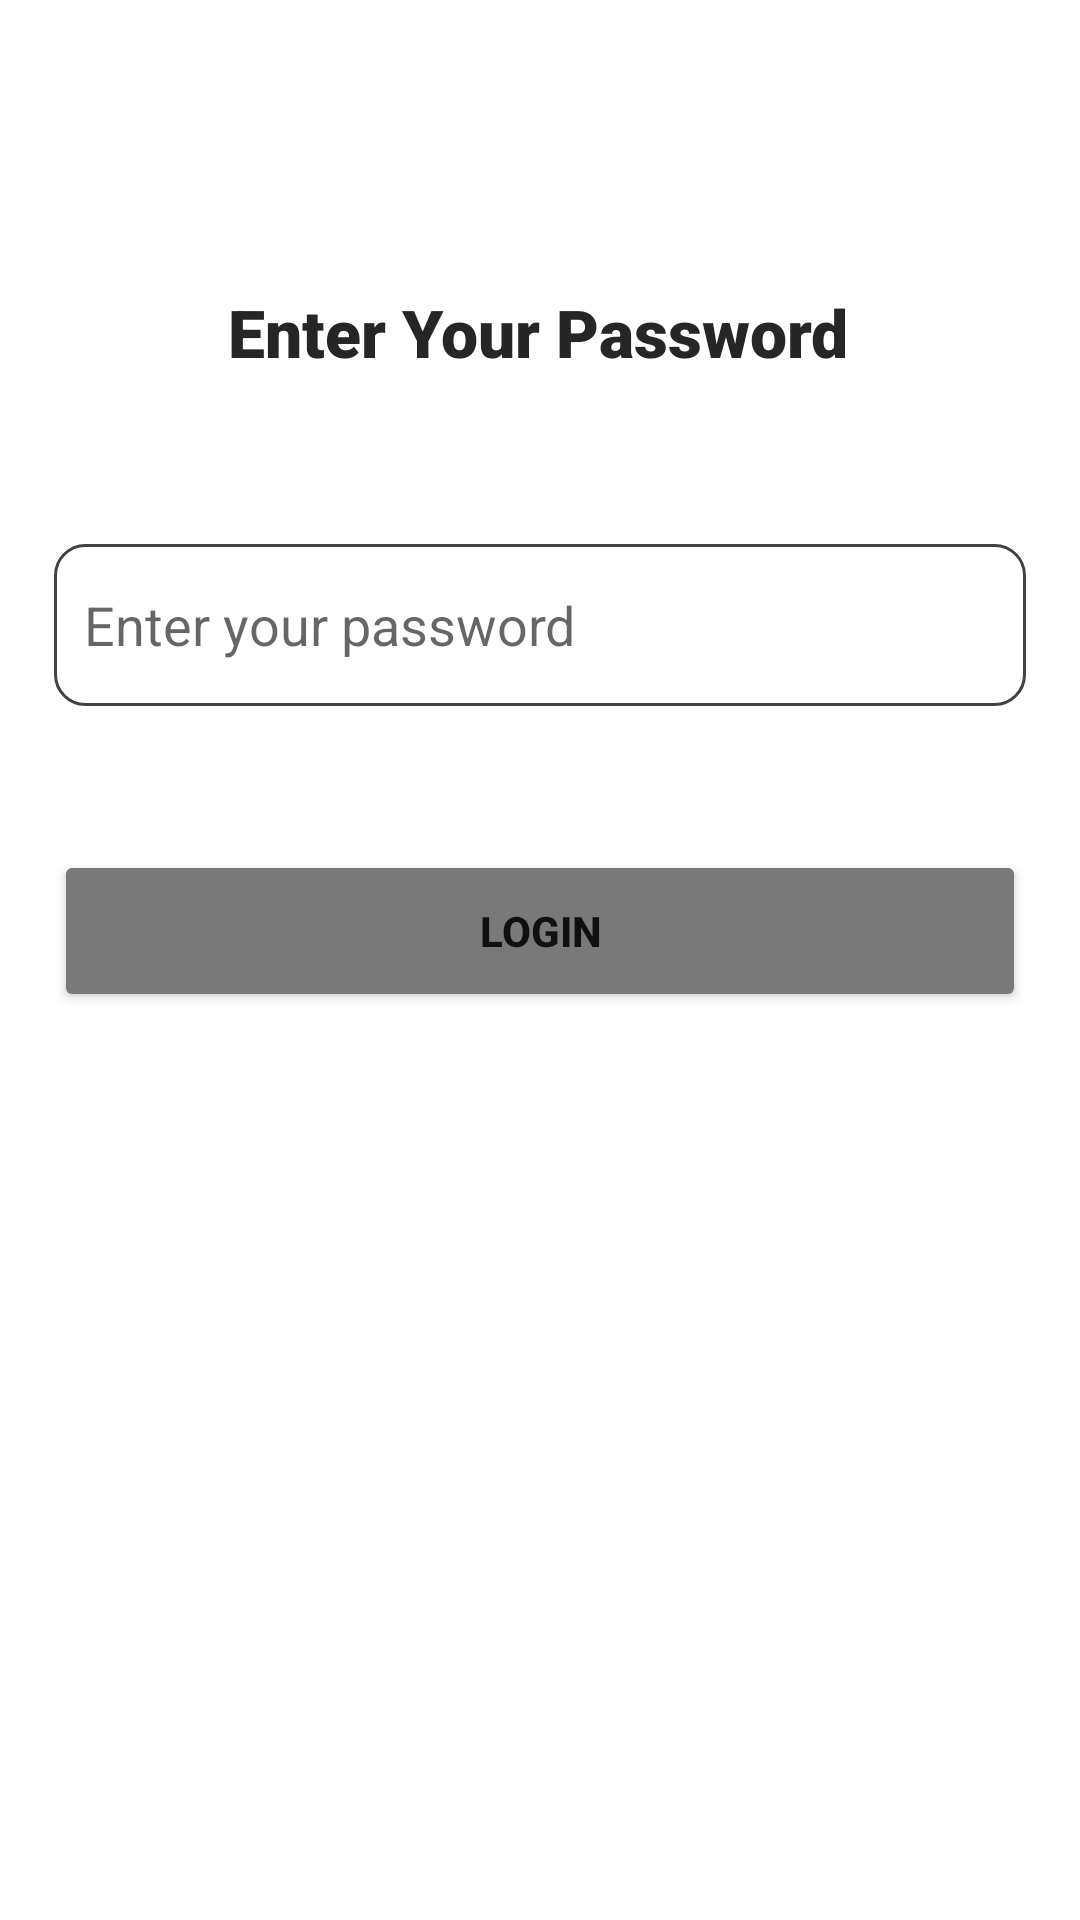

Write the Android layout XML for this screen, with the resource values it uses.
<!-- AndroidManifest.xml: application theme Theme.Ridetogo -->
<!-- res/layout/activity_password_login.xml -->
<?xml version="1.0" encoding="utf-8"?>
<androidx.constraintlayout.widget.ConstraintLayout xmlns:android="http://schemas.android.com/apk/res/android"
    xmlns:app="http://schemas.android.com/apk/res-auto"
    xmlns:tools="http://schemas.android.com/tools"
    android:layout_width="match_parent"
    android:layout_height="match_parent"
    tools:context=".password_login_Activity">

    <ProgressBar
        android:id="@+id/passwordLogin_progressbar"
        android:layout_width="50dp"
        android:layout_height="50dp"
        android:background="@drawable/circle_white"
        android:elevation="10dp"
        android:padding="10dp"
        android:visibility="invisible"
        app:layout_constraintBottom_toBottomOf="parent"
        app:layout_constraintEnd_toEndOf="parent"
        app:layout_constraintHorizontal_bias="0.498"
        app:layout_constraintStart_toStartOf="parent"
        app:layout_constraintTop_toTopOf="parent"
        app:layout_constraintVertical_bias="0.461" />

    <com.google.android.material.textfield.TextInputEditText
        android:id="@+id/password_login_txt"
        android:layout_width="0dp"
        android:layout_height="0dp"
        android:layout_marginTop="56dp"
        android:background="@drawable/custom_input"
        android:drawableStart="@drawable/ic_lock"
        android:drawablePadding="10dp"
        android:hint="Enter your password"
        android:paddingStart="10dp"
        android:password="true"
        app:layout_constraintBottom_toBottomOf="parent"
        app:layout_constraintDimensionRatio="6:1"
        app:layout_constraintEnd_toStartOf="@+id/guideline46"
        app:layout_constraintHorizontal_bias="0.0"
        app:layout_constraintStart_toStartOf="@+id/guideline45"
        app:layout_constraintTop_toBottomOf="@+id/textView18"
        app:layout_constraintVertical_bias="0.0" />

    <androidx.constraintlayout.widget.Guideline
        android:id="@+id/guideline45"
        android:layout_width="wrap_content"
        android:layout_height="wrap_content"
        android:orientation="vertical"
        app:layout_constraintGuide_percent="0.05" />

    <androidx.constraintlayout.widget.Guideline
        android:id="@+id/guideline46"
        android:layout_width="wrap_content"
        android:layout_height="wrap_content"
        android:orientation="vertical"
        app:layout_constraintGuide_percent="0.95" />

    <Button
        android:id="@+id/btn_perform_login"
        android:layout_width="0dp"
        android:layout_height="0dp"
        android:layout_marginTop="48dp"
        android:backgroundTint="#7A7979"
        android:text="Login"
        android:textStyle="bold"
        app:cornerRadius="30dp"
        app:layout_constraintDimensionRatio="6:1"
        app:layout_constraintEnd_toStartOf="@+id/guideline46"
        app:layout_constraintHorizontal_bias="0.0"
        app:layout_constraintStart_toStartOf="@+id/guideline45"
        app:layout_constraintTop_toBottomOf="@+id/password_login_txt" />

    <TextView
        android:id="@+id/textView18"
        style="@android:style/TextAppearance.DeviceDefault.Large"
        android:layout_width="wrap_content"
        android:layout_height="wrap_content"
        android:layout_marginTop="96dp"
        android:fontFamily="sans-serif-black"
        android:text="Enter Your Password"
        android:textColor="#272626"
        app:layout_constraintEnd_toStartOf="@+id/guideline46"
        app:layout_constraintHorizontal_bias="0.493"
        app:layout_constraintStart_toStartOf="@+id/guideline45"
        app:layout_constraintTop_toTopOf="parent" />
</androidx.constraintlayout.widget.ConstraintLayout>
<!-- resources referenced by this layout -->
<resources>
  <!-- drawable circle_white (drawable) -->
  <?xml version="1.0" encoding="utf-8"?>
  <shape xmlns:android="http://schemas.android.com/apk/res/android">
  
      <solid android:color="@color/white"/>
      <corners android:radius="100dp"/>
  
  
  </shape>
  <!-- drawable custom_input (drawable) -->
  <?xml version="1.0" encoding="utf-8"?>
  <selector xmlns:android="http://schemas.android.com/apk/res/android">
  <item android:state_enabled="true" android:state_focused="true">
      <shape android:shape="rectangle">
          <solid android:color="@color/white"/>
          <corners android:radius="10dp"/>
          <stroke android:color="@color/black" android:width="1dp"/>
      </shape>
  
  </item>
      <item android:state_enabled="true">
      <shape android:shape="rectangle">
          <solid android:color="@color/white"/>
          <corners android:radius="10dp"/>
          <stroke android:color="@color/cardview_dark_background" android:width="1dp"/>
      </shape>
  
  </item>
  </selector>
  <style name="Theme.Ridetogo" parent="Theme.MaterialComponents.DayNight.DarkActionBar">
          
          <item name="colorPrimary">@color/black</item>
          <item name="colorPrimaryVariant">@color/black</item>
          <item name="colorOnPrimary">@color/white</item>
          
          <item name="colorSecondary">@color/black</item>
          <item name="colorSecondaryVariant">@color/black</item>
          <item name="colorOnSecondary">@color/black</item>
          
          <item name="android:statusBarColor" tools:targetApi="l">?attr/colorPrimaryVariant</item>
          
      </style>
  <!-- not gathered from this repository: default colours our renderer supplied (Android Studio template values) -->
  <color name="black">#FF000000</color>
  <color name="white">#FFFFFFFF</color>
</resources>
